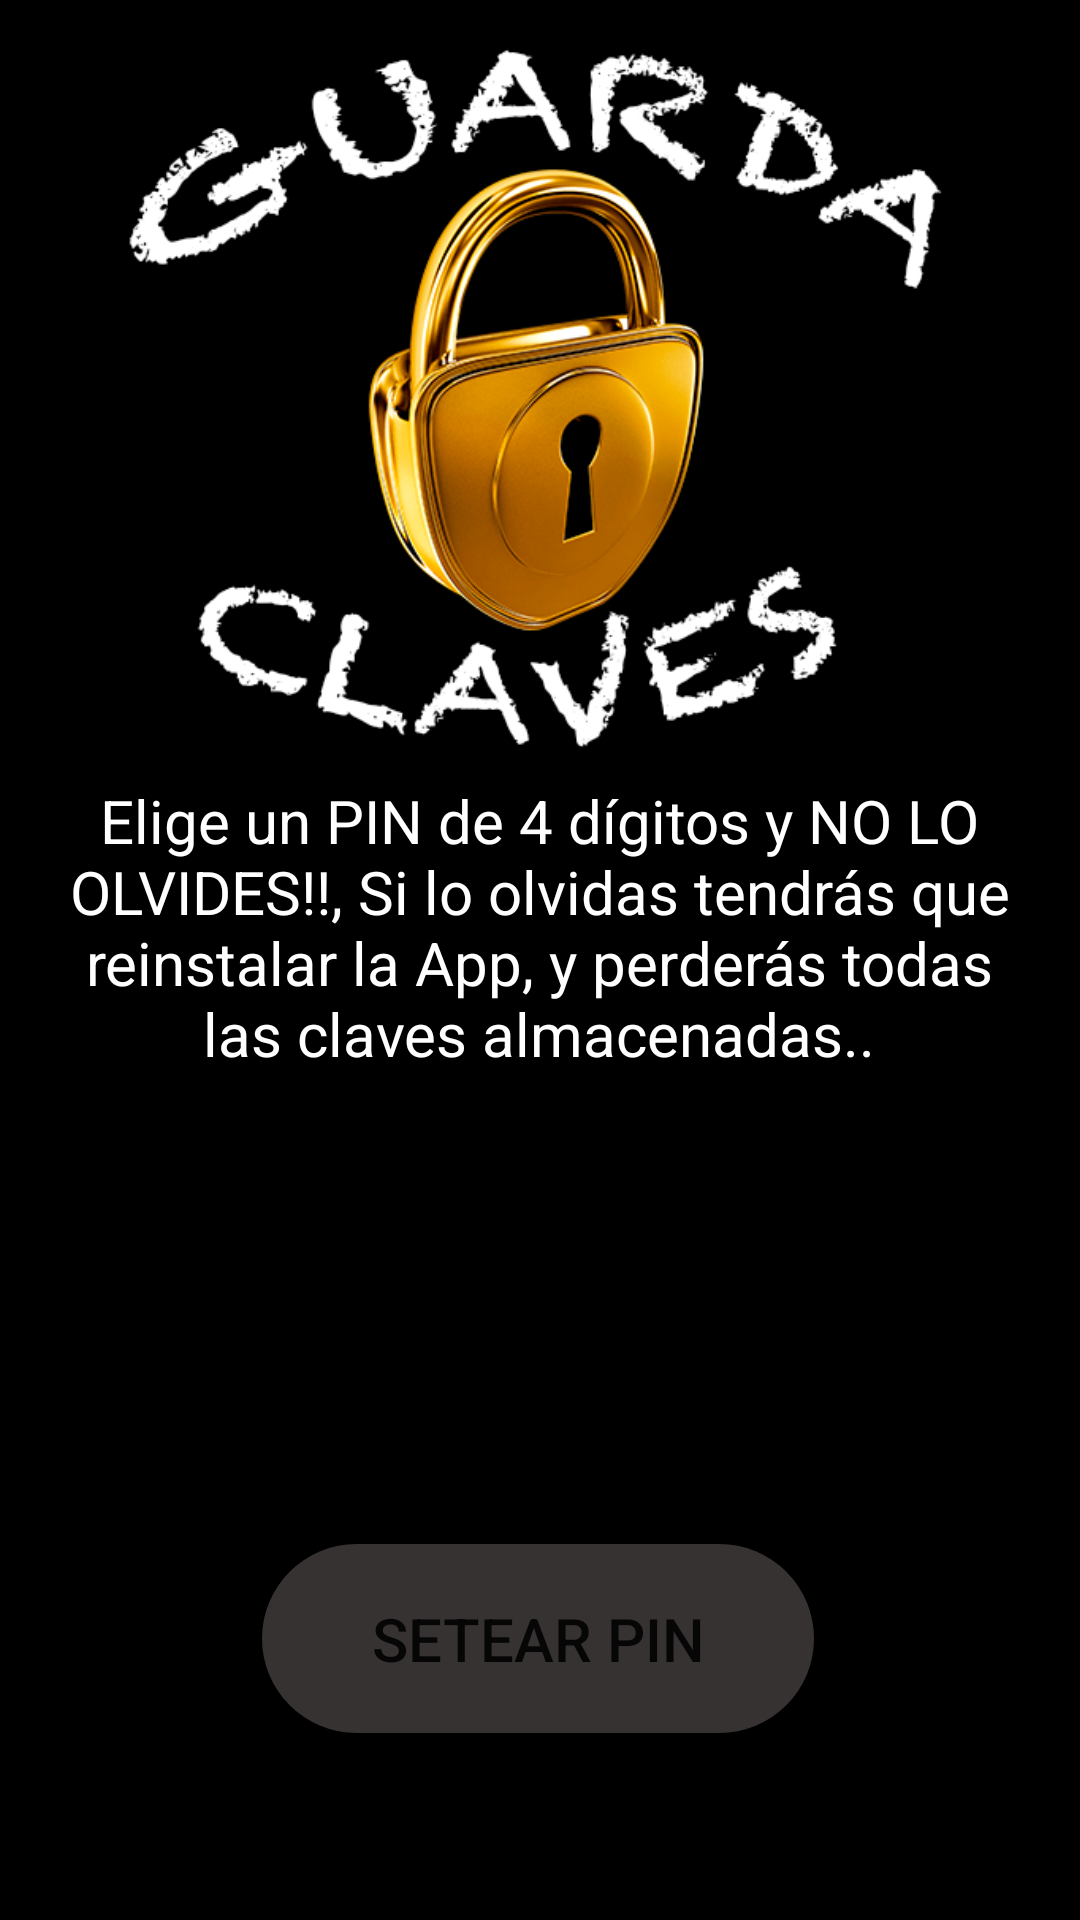

Android layout source for this screen:
<!-- AndroidManifest.xml: application theme Theme.Guardaclaves -->
<!-- res/layout/fragment_first_time.xml -->
<?xml version="1.0" encoding="utf-8"?>
<androidx.constraintlayout.widget.ConstraintLayout xmlns:android="http://schemas.android.com/apk/res/android"
    xmlns:app="http://schemas.android.com/apk/res-auto"
    xmlns:tools="http://schemas.android.com/tools"
    android:id="@+id/frameLayout3"
    android:layout_width="match_parent"
    android:layout_height="match_parent"
    android:background="@color/black"
    tools:context=".ui.firstTime.FirstTimeFragment">


    <EditText
        android:id="@+id/t_first_pin"
        android:layout_width="318dp"
        android:layout_height="119dp"
        android:background="@drawable/rounded_corner_pad"
        android:backgroundTint="#372E2E"
        android:ems="10"
        android:foregroundTint="#2E2B2B"
        android:gravity="center"
        android:inputType="number"
        android:maxLength="4"
        android:textAlignment="center"
        android:textColor="#49CC4E"
        android:textSize="60sp"
        app:layout_constraintBottom_toBottomOf="parent"
        app:layout_constraintEnd_toEndOf="parent"
        app:layout_constraintHorizontal_bias="0.495"
        app:layout_constraintStart_toStartOf="parent"
        app:layout_constraintTop_toTopOf="parent"
        app:layout_constraintVertical_bias="0.732" />

    <Button
        android:id="@+id/b_first_set"
        android:layout_width="184dp"
        android:layout_height="63dp"
        android:text="Setear PIN"
        android:textSize="20sp"
        android:background="@drawable/rounded_corners"
        app:layout_constraintBottom_toBottomOf="parent"
        app:layout_constraintEnd_toEndOf="parent"
        app:layout_constraintHorizontal_bias="0.497"
        app:layout_constraintStart_toStartOf="parent"
        app:layout_constraintTop_toTopOf="parent"
        app:layout_constraintVertical_bias="0.892" />

    <TextView
        android:id="@+id/textView5"
        android:layout_width="324dp"
        android:layout_height="201dp"
        android:gravity="center"
        android:text="Elige un PIN de 4 dígitos y NO LO OLVIDES!!, Si lo olvidas tendrás que reinstalar la App, y perderás todas las claves almacenadas.."
        android:textAlignment="center"
        android:textColor="@color/white"
        android:textSize="20sp"
        app:layout_constraintBottom_toBottomOf="parent"
        app:layout_constraintEnd_toEndOf="parent"
        app:layout_constraintHorizontal_bias="0.494"
        app:layout_constraintStart_toStartOf="parent"
        app:layout_constraintTop_toTopOf="parent"
        app:layout_constraintVertical_bias="0.475" />

    <ImageView
        android:id="@+id/imageView6"
        android:layout_width="308dp"
        android:layout_height="245dp"
        android:src="@drawable/guardalogo"
        app:layout_constraintBottom_toBottomOf="parent"
        app:layout_constraintEnd_toEndOf="parent"
        app:layout_constraintHorizontal_bias="0.407"
        app:layout_constraintStart_toStartOf="parent"
        app:layout_constraintTop_toTopOf="parent"
        app:layout_constraintVertical_bias="0.032" />

</androidx.constraintlayout.widget.ConstraintLayout>
<!-- resources referenced by this layout -->
<resources>
  <!-- drawable guardalogo: png bitmap (drawable, 106458 bytes) -->
  <!-- drawable rounded_corners (drawable) -->
  <?xml version="1.0" encoding="utf-8"?>
  <shape xmlns:android="http://schemas.android.com/apk/res/android">
      <corners  android:radius="50dp"/>
      <solid android:color="#373232"></solid>
  </shape>
  <style name="Theme.Guardaclaves" parent="Theme.MaterialComponents.DayNight.DarkActionBar">
          
          <item name="colorPrimary">#046204</item>
          <item name="colorPrimaryVariant">#046204</item>
          <item name="colorOnPrimary">@color/white</item>
          
          <item name="colorSecondary">@color/teal_200</item>
          <item name="colorSecondaryVariant">@color/teal_700</item>
          <item name="colorOnSecondary">@color/black</item>
          
          <item name="android:statusBarColor" tools:targetApi="l">?attr/colorPrimaryVariant</item>
          
      </style>
  <!-- not gathered from this repository: default colours our renderer supplied (Android Studio template values) -->
  <color name="teal_200">#FF03DAC5</color>
  <color name="teal_700">#FF018786</color>
  <color name="black">#FF000000</color>
  <color name="white">#FFFFFFFF</color>
</resources>
